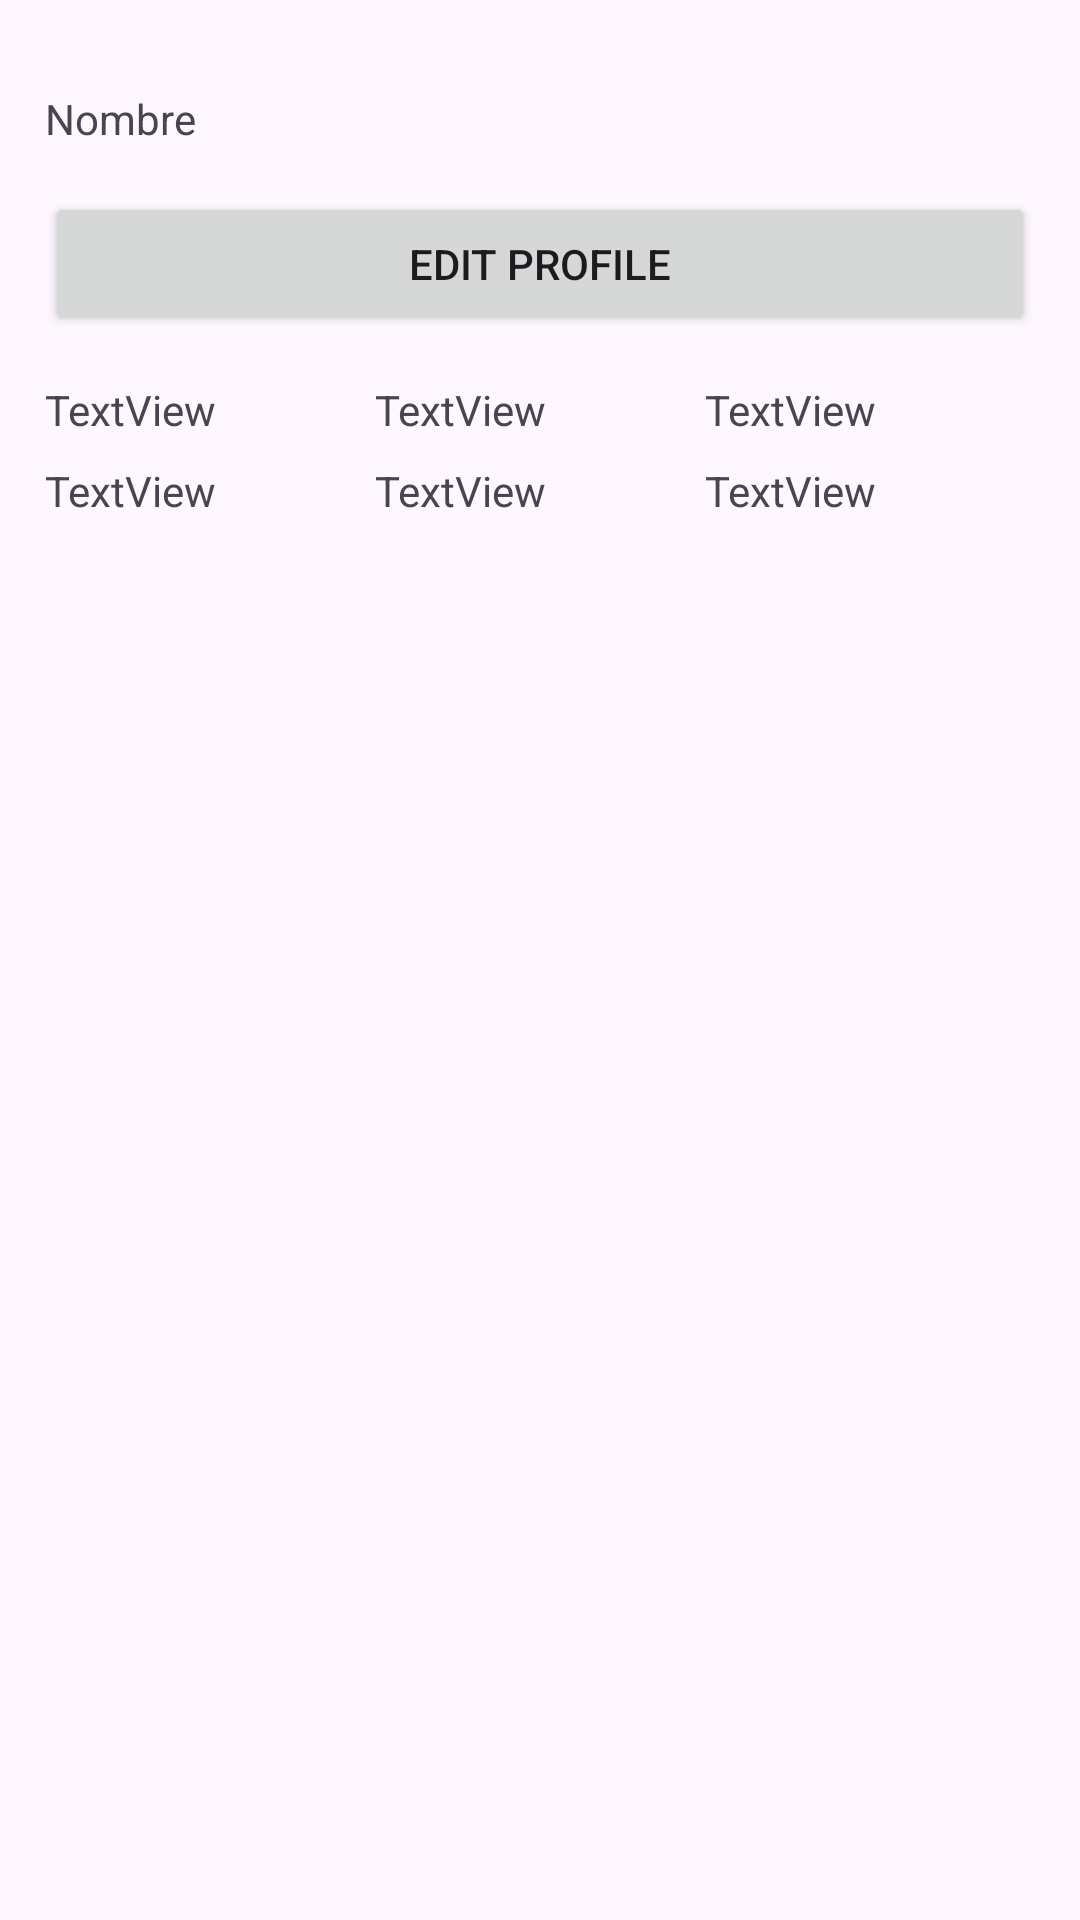

Reconstruct the res/layout file that produces this screen, plus the resources it refers to.
<!-- AndroidManifest.xml: application theme Theme.Keepcoding02Views -->
<!-- res/layout/constraint_layout_ej2.xml -->
<?xml version="1.0" encoding="utf-8"?>
<androidx.constraintlayout.widget.ConstraintLayout xmlns:android="http://schemas.android.com/apk/res/android"
    xmlns:app="http://schemas.android.com/apk/res-auto"
    xmlns:tools="http://schemas.android.com/tools"
    android:layout_width="match_parent"
    android:layout_height="match_parent">


    <ImageView
        android:id="@+id/imageView2"
        android:layout_width="0dp"
        android:layout_height="wrap_content"
        android:layout_margin="15dp"
        app:layout_constraintEnd_toEndOf="parent"
        app:layout_constraintStart_toStartOf="parent"
        app:layout_constraintTop_toTopOf="parent"
        app:srcCompat="@mipmap/ball" />

    <TextView
        android:id="@+id/textView7"
        android:layout_width="0dp"
        android:layout_height="wrap_content"
        android:layout_margin="15dp"
        android:text="Nombre"
        app:layout_constraintEnd_toEndOf="parent"
        app:layout_constraintStart_toStartOf="parent"
        app:layout_constraintTop_toBottomOf="@+id/imageView2" />

    <Button
        android:id="@+id/button7"
        android:layout_width="match_parent"
        android:layout_height="wrap_content"
        android:text="Edit profile"
        app:layout_constraintEnd_toEndOf="parent"
        app:layout_constraintStart_toStartOf="parent"
        app:layout_constraintTop_toBottomOf="@+id/textView7"
        android:layout_margin="15dp"/>

    <LinearLayout
        android:id="@+id/linearLayout"
        android:layout_width="match_parent"
        android:layout_height="wrap_content"
        android:layout_margin="15dp"
        android:orientation="horizontal"
        app:layout_constraintEnd_toEndOf="parent"
        app:layout_constraintStart_toStartOf="parent"
        app:layout_constraintTop_toBottomOf="@+id/button7">

        <TextView
            android:id="@+id/textView8"
            android:layout_width="wrap_content"
            android:layout_height="wrap_content"
            android:layout_weight="1"
            android:text="TextView" />

        <TextView
            android:id="@+id/textView9"
            android:layout_width="wrap_content"
            android:layout_height="wrap_content"
            android:layout_weight="1"
            android:text="TextView" />

        <TextView
            android:id="@+id/textView10"
            android:layout_width="wrap_content"
            android:layout_height="wrap_content"
            android:layout_weight="1"
            android:text="TextView" />
    </LinearLayout>

    <TextView
        android:id="@+id/textView11"
        android:layout_width="0dp"
        android:layout_height="wrap_content"
        android:text="TextView"
        android:layout_marginTop="8dp"
        android:layout_marginStart="15dp"
        app:layout_constraintStart_toStartOf="parent"
        app:layout_constraintEnd_toStartOf="@id/textView12"
        app:layout_constraintTop_toBottomOf="@+id/linearLayout" />

    <TextView
        android:id="@+id/textView12"
        android:layout_width="0dp"
        android:layout_height="wrap_content"
        android:layout_marginTop="8dp"
        android:text="TextView"
        app:layout_constraintEnd_toStartOf="@id/textView13"
        app:layout_constraintStart_toEndOf="@+id/textView11"
        app:layout_constraintTop_toBottomOf="@+id/linearLayout" />

    <TextView
        android:id="@+id/textView13"
        android:layout_width="0dp"
        android:layout_height="wrap_content"
        android:text="TextView"
        android:layout_marginTop="8dp"
        android:layout_marginEnd="15dp"
        app:layout_constraintEnd_toEndOf="parent"
        app:layout_constraintStart_toEndOf="@+id/textView12"
        app:layout_constraintTop_toBottomOf="@+id/linearLayout" />

</androidx.constraintlayout.widget.ConstraintLayout>
<!-- resources referenced by this layout -->
<resources>
  <style name="Theme.Keepcoding02Views" parent="Base.Theme.Keepcoding02Views" />
  <style name="Base.Theme.Keepcoding02Views" parent="Theme.Material3.DayNight.NoActionBar">
          
          
      </style>
</resources>
